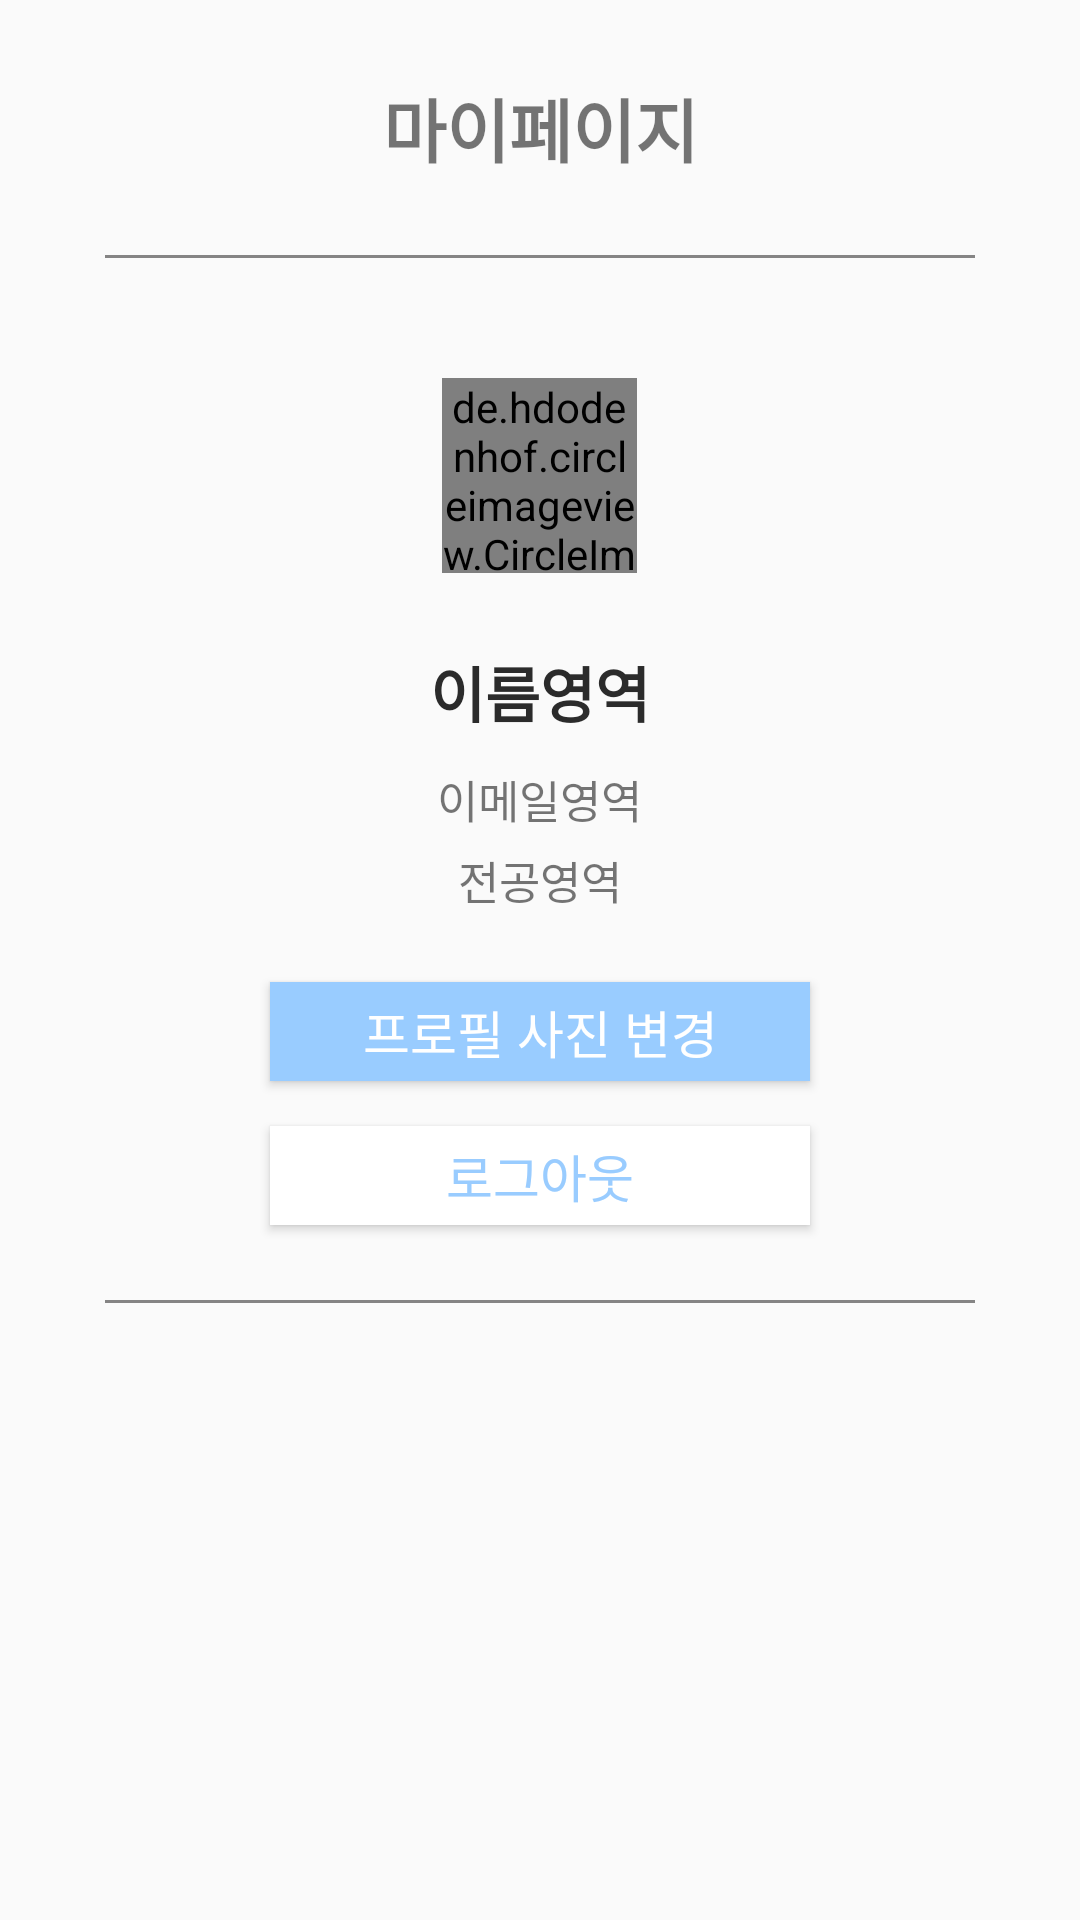

Here is an Android app screen rendered from its layout file. Give the layout XML and the strings, colors and styles it references.
<!-- AndroidManifest.xml: application theme AppTheme -->
<!-- res/layout/activity_my_comin.xml -->
<?xml version="1.0" encoding="utf-8"?>
<androidx.constraintlayout.widget.ConstraintLayout xmlns:android="http://schemas.android.com/apk/res/android"
        xmlns:app="http://schemas.android.com/apk/res-auto"
        xmlns:tools="http://schemas.android.com/tools"
        android:layout_width="match_parent"
        android:layout_height="match_parent"
        tools:context=".Auth.MyCominActivity">

    <LinearLayout
        android:id="@+id/profile_area"
        android:layout_width="match_parent"
        android:layout_height="wrap_content"
        android:gravity="center"
        android:orientation="vertical"
        app:layout_constraintTop_toTopOf="parent">

        <TextView
            android:layout_width="match_parent"
            android:layout_height="35dp"
            android:layout_gravity="center"
            android:layout_marginTop="25dp"
            android:gravity="center"
            android:text="마이페이지"
            android:textSize="23dp"
            android:textStyle="bold" />

        <View
            android:layout_width="match_parent"
            android:layout_height="1dp"
            android:layout_marginLeft="35dp"
            android:layout_marginTop="25dp"
            android:layout_marginRight="35dp"
            android:background="#858484" />


        <de.hdodenhof.circleimageview.CircleImageView
            android:id="@+id/profile_img"
            android:layout_width="65dp"
            android:layout_height="65dp"
            android:layout_gravity="center"
            android:layout_marginTop="40dp"
            android:src="@drawable/profile" />

        <TextView
            android:id="@+id/nickname_area"
            android:layout_width="wrap_content"
            android:layout_height="wrap_content"
            android:layout_gravity="center"
            android:layout_marginTop="25dp"
            android:text="이름영역"
            android:textColor="#2B2B2B"
            android:textSize="20dp"
            android:textStyle="bold" />

        <TextView
            android:id="@+id/id_area"
            android:layout_width="wrap_content"
            android:layout_height="wrap_content"
            android:layout_gravity="center"
            android:layout_marginTop="10dp"
            android:text="이메일영역"
            android:textSize="15dp" />

        <TextView
            android:id="@+id/major_area"
            android:layout_width="wrap_content"
            android:layout_height="wrap_content"
            android:layout_gravity="center"
            android:layout_marginTop="5dp"
            android:layout_marginBottom="10dp"
            android:text="전공영역"
            android:textSize="15dp" />

        <Button
            android:id="@+id/profile_photo_edit"
            android:layout_width="180dp"
            android:layout_height="33dp"
            android:layout_gravity="center"
            android:layout_marginTop="13dp"
            android:background="#99CCFF"
            android:text="프로필 사진 변경"
            android:textColor="#ffffff"
            android:textSize="17dp" />

        <Button
            android:id="@+id/logout_button"
            android:layout_width="180dp"
            android:layout_height="33dp"
            android:layout_gravity="center"
            android:layout_marginTop="15dp"
            android:background="#FFFFFF"
            android:text="로그아웃"
            android:textColor="#99CCFF"
            android:textSize="17dp" />

        <View
            android:layout_width="match_parent"
            android:layout_height="1dp"
            android:layout_marginLeft="35dp"
            android:layout_marginTop="25dp"
            android:layout_marginBottom="25dp"
            android:layout_marginRight="35dp"
            android:background="#858484" />


    </LinearLayout>

</androidx.constraintlayout.widget.ConstraintLayout>
<!-- resources referenced by this layout -->
<resources>
  <style name="AppTheme" parent="Base.Theme.AppCompat.Light.DarkActionBar">
          
          <item name="colorPrimary">@color/colorPrimary</item>
          <item name="colorPrimaryDark">#99CCFF</item>
          <item name="colorAccent">@color/colorAccent</item>
          <item name="windowNoTitle">true</item>
      </style>
  <color name="colorPrimary">#52A8FF</color>
  <color name="colorAccent">#35699E</color>
</resources>
